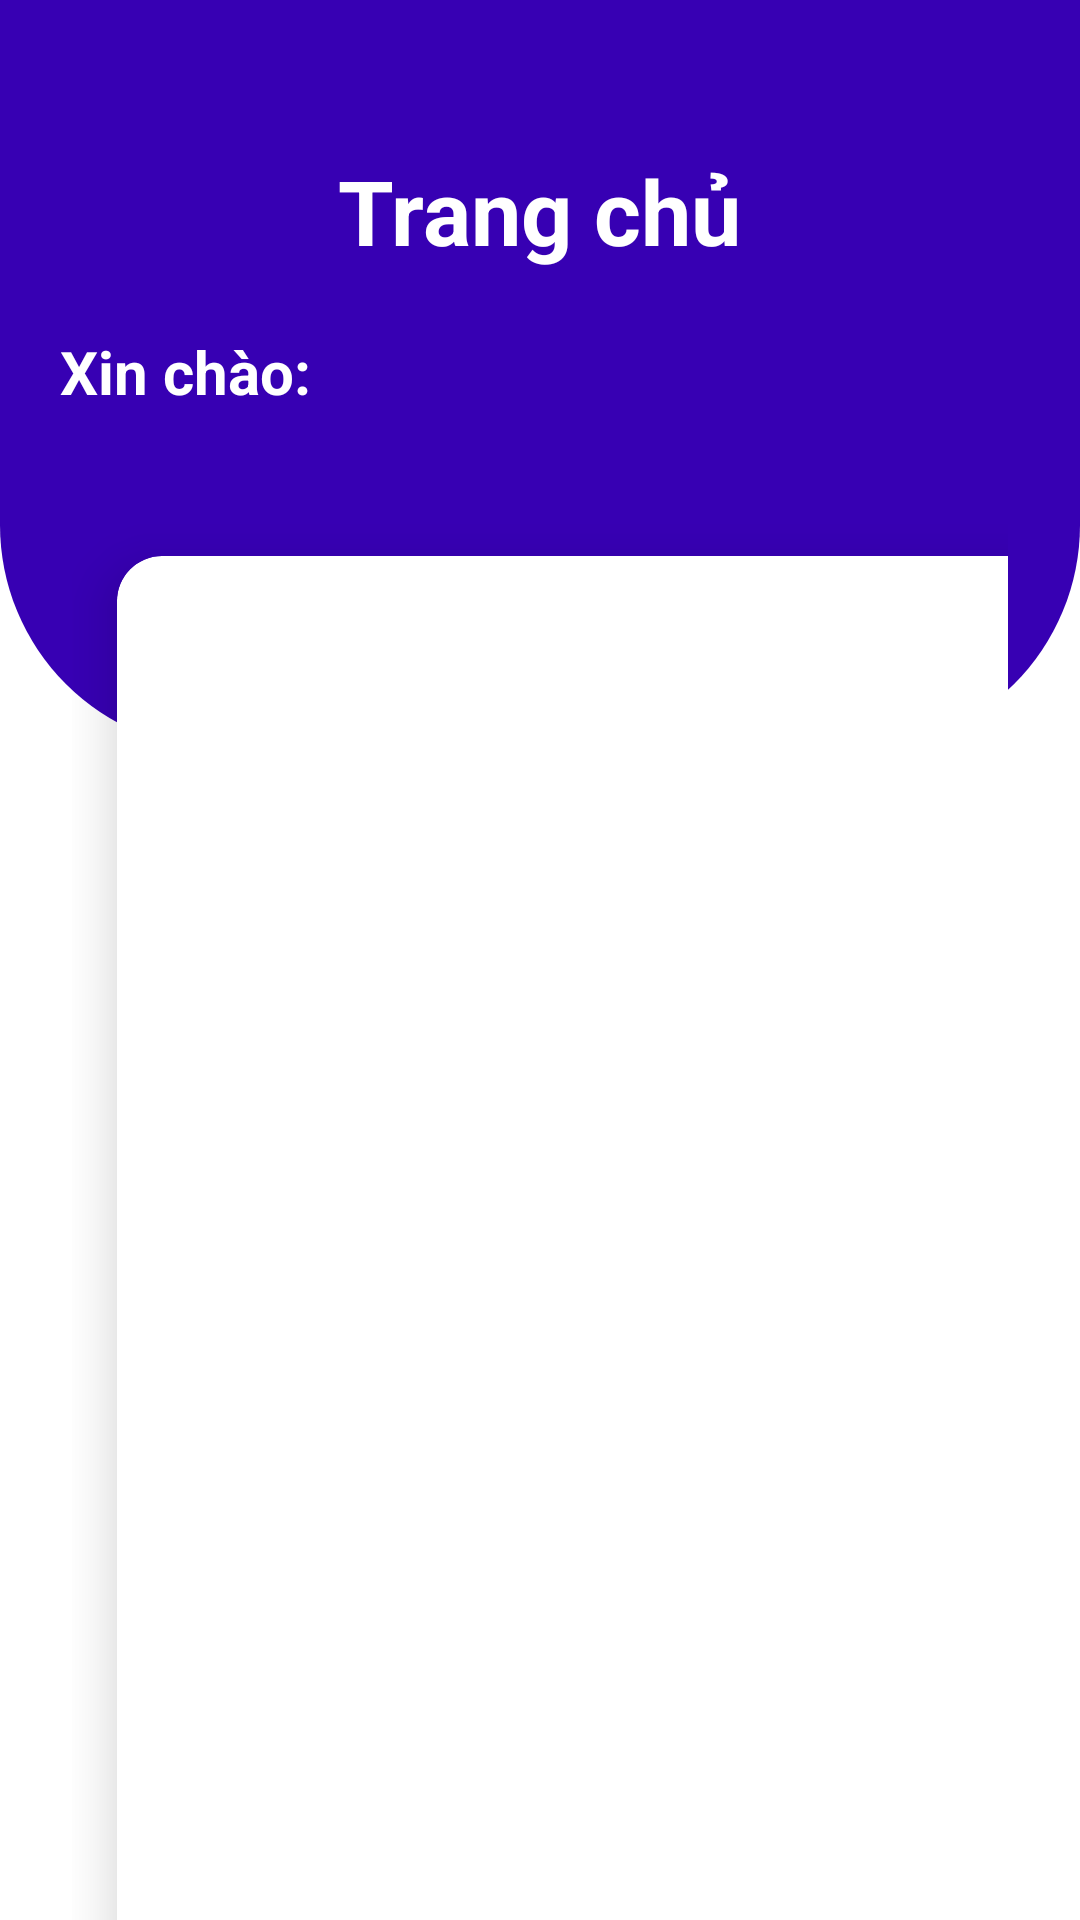

Produce the Android XML layout that renders to this screen, including the resource entries it uses.
<!-- AndroidManifest.xml: application theme Theme.LibraryApp -->
<!-- res/layout/activity_main.xml -->
<?xml version="1.0" encoding="utf-8"?>
<RelativeLayout xmlns:android="http://schemas.android.com/apk/res/android"
    xmlns:app="http://schemas.android.com/apk/res-auto"
    xmlns:tools="http://schemas.android.com/tools"
    android:layout_width="match_parent"
    android:layout_height="match_parent"
    android:textAlignment="center">

    <View
        android:id="@+id/top_view"
        android:layout_width="match_parent"
        android:layout_height="250dp"
        android:background="@drawable/main_top_background"/>

    
    <TextView
        android:id="@+id/title"
        android:layout_width="wrap_content"
        android:layout_height="wrap_content"
        android:text="@string/home"
        android:textSize="30dp"
        android:textStyle="bold"
        android:textColor="@color/white"
        android:layout_centerHorizontal="true"
        android:layout_marginTop="50dp"/>

    
    <LinearLayout
        android:layout_width="wrap_content"
        android:layout_height="wrap_content"
        android:layout_below="@id/title"
        android:layout_marginTop="20dp">
        <TextView
            android:layout_width="wrap_content"
            android:layout_height="wrap_content"
            android:layout_marginStart="20dp"
            android:text="Xin chào: "
            android:textColor="@color/white"
            android:textSize="20dp"
            android:textStyle="bold"/>
        <TextView
            android:id="@+id/username"
            android:layout_width="wrap_content"
            android:layout_height="wrap_content"
            android:textColor="@color/white"
            android:textSize="20dp"
            android:textStyle="bold"/>
    </LinearLayout>
    
    <GridLayout
        android:layout_width="match_parent"
        android:layout_height="match_parent"
        android:columnCount="2"
        android:rowCount="3"
        android:layout_marginLeft="24dp"
        android:layout_marginRight="24dp"
        android:layout_marginTop="-80dp"
        android:layout_below="@id/top_view">

        
        <androidx.cardview.widget.CardView
            android:id="@+id/btnMyAccount"
            android:layout_width="150dp"
            android:layout_height="150dp"
            app:cardCornerRadius="15dp"
            android:layout_columnWeight="1"
            android:layout_rowWeight="1"
            android:layout_row="0"
            android:layout_column="0"
            app:cardElevation="10dp"
            android:layout_margin="15dp">
            <LinearLayout
                android:layout_width="match_parent"
                android:layout_height="match_parent"
                android:orientation="vertical"
                android:gravity="center">
                <ImageView
                    android:layout_width="80dp"
                    android:layout_height="80dp"
                    android:layout_gravity="center_horizontal"
                    android:src="@drawable/main_icon_myaccount"/>
                <TextView
                    android:layout_width="wrap_content"
                    android:layout_height="wrap_content"
                    android:layout_gravity="center_horizontal"
                    android:text="Tài khoản"
                    android:textSize="18dp"
                    android:textStyle="bold" />
            </LinearLayout>
        </androidx.cardview.widget.CardView>

        
        <androidx.cardview.widget.CardView
            android:id="@+id/btnSearch"
            android:layout_width="150dp"
            android:layout_height="150dp"
            app:cardCornerRadius="15dp"
            android:layout_columnWeight="1"
            android:layout_rowWeight="1"
            android:layout_row="0"
            android:layout_column="1"
            app:cardElevation="10dp"
            android:layout_margin="15dp">
            <LinearLayout
                android:layout_width="match_parent"
                android:layout_height="match_parent"
                android:orientation="vertical"
                android:gravity="center">
                <ImageView
                    android:layout_width="80dp"
                    android:layout_height="80dp"
                    android:layout_gravity="center_horizontal"
                    android:src="@drawable/main_icon_search"/>
                <TextView
                    android:layout_width="wrap_content"
                    android:layout_height="wrap_content"
                    android:layout_gravity="center_horizontal"
                    android:text="Tra cứu"
                    android:textSize="18dp"
                    android:textStyle="bold" />
            </LinearLayout>
        </androidx.cardview.widget.CardView>

        
        <androidx.cardview.widget.CardView
            android:id="@+id/btnReadingRoom"
            android:layout_width="150dp"
            android:layout_height="150dp"
            app:cardCornerRadius="15dp"
            android:layout_columnWeight="1"
            android:layout_rowWeight="1"
            android:layout_row="1"
            android:layout_column="0"
            app:cardElevation="10dp"
            android:layout_margin="15dp">
            <LinearLayout
                android:layout_width="match_parent"
                android:layout_height="match_parent"
                android:orientation="vertical"
                android:gravity="center">
                <ImageView
                    android:layout_width="80dp"
                    android:layout_height="80dp"
                    android:layout_gravity="center_horizontal"
                    android:src="@drawable/main_icon_readingroom"/>
                <TextView
                    android:layout_width="wrap_content"
                    android:layout_height="wrap_content"
                    android:layout_gravity="center_horizontal"
                    android:text="Phòng đọc"
                    android:textSize="18dp"
                    android:textStyle="bold" />
            </LinearLayout>
        </androidx.cardview.widget.CardView>

        
        <androidx.cardview.widget.CardView
            android:id="@+id/btnBorrowedBook"
            android:layout_width="150dp"
            android:layout_height="150dp"
            app:cardCornerRadius="15dp"
            android:layout_columnWeight="1"
            android:layout_rowWeight="1"
            android:layout_row="1"
            android:layout_column="1"
            app:cardElevation="10dp"
            android:layout_margin="15dp">
            <LinearLayout
                android:layout_width="match_parent"
                android:layout_height="match_parent"
                android:orientation="vertical"
                android:gravity="center">
                <ImageView
                    android:layout_width="80dp"
                    android:layout_height="80dp"
                    android:layout_gravity="center_horizontal"
                    android:src="@drawable/main_icon_borrowedbook"/>
                <TextView
                    android:layout_width="wrap_content"
                    android:layout_height="wrap_content"
                    android:layout_gravity="center_horizontal"
                    android:text="Mượn sách"
                    android:textSize="18dp"
                    android:textStyle="bold" />
            </LinearLayout>
        </androidx.cardview.widget.CardView>

        
        <androidx.cardview.widget.CardView
            android:id="@+id/btnReservation"
            android:layout_width="150dp"
            android:layout_height="150dp"
            app:cardCornerRadius="15dp"
            android:layout_columnWeight="1"
            android:layout_rowWeight="1"
            android:layout_row="2"
            android:layout_column="0"
            app:cardElevation="10dp"
            android:layout_margin="15dp">
            <LinearLayout
                android:layout_width="match_parent"
                android:layout_height="match_parent"
                android:orientation="vertical"
                android:gravity="center">
                <ImageView
                    android:layout_width="80dp"
                    android:layout_height="80dp"
                    android:layout_gravity="center_horizontal"
                    android:src="@drawable/main_icon_reservations"/>
                <TextView
                    android:layout_width="wrap_content"
                    android:layout_height="wrap_content"
                    android:layout_gravity="center_horizontal"
                    android:text="Đặt chỗ"
                    android:textSize="18dp"
                    android:textStyle="bold" />
            </LinearLayout>
        </androidx.cardview.widget.CardView>

        
        <androidx.cardview.widget.CardView
            android:id="@+id/btnLogout"
            android:layout_width="150dp"
            android:layout_height="150dp"
            app:cardCornerRadius="15dp"
            android:layout_columnWeight="1"
            android:layout_rowWeight="1"
            android:layout_row="2"
            android:layout_column="1"
            app:cardElevation="12dp"
            android:layout_margin="15dp">
            <LinearLayout
                android:layout_width="match_parent"
                android:layout_height="match_parent"
                android:orientation="vertical"
                android:gravity="center">
                <ImageView
                    android:layout_width="80dp"
                    android:layout_height="80dp"
                    android:layout_gravity="center_horizontal"
                    android:src="@drawable/main_icon_logout"/>
                <TextView
                    android:layout_width="wrap_content"
                    android:layout_height="wrap_content"
                    android:layout_gravity="center_horizontal"
                    android:text="Đăng xuất"
                    android:textSize="18dp"
                    android:textStyle="bold" />
            </LinearLayout>
        </androidx.cardview.widget.CardView>

    </GridLayout>

</RelativeLayout>
<!-- resources referenced by this layout -->
<resources>
  <color name="white">#FFFFFFFF</color>
  <!-- drawable main_icon_borrowedbook (drawable) -->
  <vector android:height="24dp" android:tint="@color/sysDarkBlue"
      android:viewportHeight="24" android:viewportWidth="24"
      android:width="24dp" xmlns:android="http://schemas.android.com/apk/res/android">
      <path android:fillColor="@android:color/white" android:pathData="M18,2H6c-1.1,0 -2,0.9 -2,2v16c0,1.1 0.9,2 2,2h12c1.1,0 2,-0.9 2,-2V4c0,-1.1 -0.9,-2 -2,-2zM6,4h5v8l-2.5,-1.5L6,12V4z"/>
  </vector>
  <!-- drawable main_icon_logout (drawable) -->
  <vector android:autoMirrored="true" android:height="24dp"
      android:tint="@color/sysDarkBlue" android:viewportHeight="24"
      android:viewportWidth="24" android:width="24dp" xmlns:android="http://schemas.android.com/apk/res/android">
      <path android:fillColor="@android:color/white" android:pathData="M17,7l-1.41,1.41L18.17,11H8v2h10.17l-2.58,2.58L17,17l5,-5zM4,5h8V3H4c-1.1,0 -2,0.9 -2,2v14c0,1.1 0.9,2 2,2h8v-2H4V5z"/>
  </vector>
  <!-- drawable main_icon_readingroom (drawable) -->
  <vector android:height="24dp" android:tint="@color/sysDarkBlue"
      android:viewportHeight="24" android:viewportWidth="24"
      android:width="24dp" xmlns:android="http://schemas.android.com/apk/res/android">
      <path android:fillColor="@android:color/white" android:pathData="M14,6v15L3,21v-2h2L5,3h9v1h5v15h2v2h-4L17,6h-3zM10,11v2h2v-2h-2z"/>
  </vector>
  <!-- drawable main_icon_reservations (drawable) -->
  <vector android:height="24dp" android:tint="@color/sysDarkBlue"
      android:viewportHeight="24" android:viewportWidth="24"
      android:width="24dp" xmlns:android="http://schemas.android.com/apk/res/android">
      <path android:fillColor="@android:color/white" android:pathData="M19,4h-1V2h-2v2H8V2H6v2H5C3.89,4 3.01,4.9 3.01,6L3,20c0,1.1 0.89,2 2,2h14c1.1,0 2,-0.9 2,-2V6C21,4.9 20.1,4 19,4zM19,20H5V10h14V20zM9,14H7v-2h2V14zM13,14h-2v-2h2V14zM17,14h-2v-2h2V14zM9,18H7v-2h2V18zM13,18h-2v-2h2V18zM17,18h-2v-2h2V18z"/>
  </vector>
  <!-- drawable main_icon_search (drawable) -->
  <vector android:height="24dp" android:tint="@color/sysDarkBlue"
      android:viewportHeight="24" android:viewportWidth="24"
      android:width="24dp" xmlns:android="http://schemas.android.com/apk/res/android">
      <path android:fillColor="@android:color/white" android:pathData="M15.5,14h-0.79l-0.28,-0.27C15.41,12.59 16,11.11 16,9.5 16,5.91 13.09,3 9.5,3S3,5.91 3,9.5 5.91,16 9.5,16c1.61,0 3.09,-0.59 4.23,-1.57l0.27,0.28v0.79l5,4.99L20.49,19l-4.99,-5zM9.5,14C7.01,14 5,11.99 5,9.5S7.01,5 9.5,5 14,7.01 14,9.5 11.99,14 9.5,14z"/>
  </vector>
  <!-- drawable main_top_background (drawable) -->
  <?xml version="1.0" encoding="utf-8"?>
  <shape xmlns:android="http://schemas.android.com/apk/res/android">
      <corners android:bottomRightRadius="75dp"
          android:bottomLeftRadius="75dp" />
      <solid android:color="@color/purple_700"/>
  </shape>
  <string name="home">Trang chủ</string>
  <style name="Theme.LibraryApp" parent="Theme.MaterialComponents.DayNight.DarkActionBar">
          
          <item name="colorPrimary">@color/purple_500</item>
          <item name="colorPrimaryVariant">@color/purple_700</item>
          <item name="colorOnPrimary">@color/white</item>
          
          <item name="colorSecondary">@color/teal_200</item>
          <item name="colorSecondaryVariant">@color/teal_700</item>
          <item name="colorOnSecondary">@color/black</item>
          
          <item name="android:statusBarColor">?attr/colorPrimaryVariant</item>
          
      </style>
  <color name="sysDarkBlue">#040C34</color>
  <color name="purple_700">#FF3700B3</color>
  <color name="purple_500">#FF6200EE</color>
  <color name="teal_200">#FF03DAC5</color>
  <color name="teal_700">#FF018786</color>
  <color name="black">#FF000000</color>
</resources>
